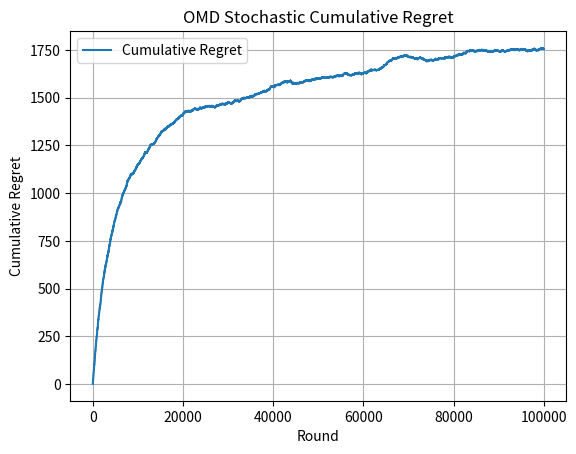

The matplotlib source for this figure:
import math
import matplotlib.pyplot as plt
import random
import numpy as np
        
class stochastic_OMD_Environment:
    def __init__(self, learning_rate, number_of_arms):
        self.learning_rate = learning_rate
        self.normalization_factor = 200*math.sqrt(10)
        self.estimated_loss_vector = np.zeros(number_of_arms)
        self.number_of_arms = number_of_arms
        # self.weights = np.random.uniform(0, 1, number_of_arms)
        # alpha = np.random.randint(1, number_of_arms+1, number_of_arms)
        # self.weights = np.random.dirichlet(alpha, size = 1).squeeze(0)

        # self.best_arm = random.randint(0, number_of_arms - 1)
    
    def newtons_approximation_for_arm_weights(self, normalization_factor, estimated_loss_vector, learning_rate):
        weights_for_arms = np.zeros(number_of_arms)
        # weights_for_arms = self.weights
        epsilon = 1.0e-9
        previous_normalization_factor = normalization_factor
        updated_normalization_factor = normalization_factor
        while True:
            for arm in range(number_of_arms):
                inner_product = abs((learning_rate * (estimated_loss_vector[arm] - updated_normalization_factor)))
                exponent_of_inner_product = math.pow(((inner_product + epsilon)), -2)
                weight_of_arm = 4 * exponent_of_inner_product
                weights_for_arms[arm] = weight_of_arm
            sum_of_weights = sum(weights_for_arms)
            numerator = sum_of_weights - 1
            sum_of_arms_taken_to_power = 0
            for arm_weight in range(number_of_arms):
                updated_normalization_factor_arm_weight = math.pow(weights_for_arms[arm_weight], 3/2)
                sum_of_arms_taken_to_power += updated_normalization_factor_arm_weight
            denominator = (learning_rate * sum_of_arms_taken_to_power) + epsilon
            updated_normalization_factor = previous_normalization_factor - (numerator / denominator)
            difference_in_normalization_factors = abs(updated_normalization_factor - previous_normalization_factor)
            previous_normalization_factor = updated_normalization_factor
            if(difference_in_normalization_factors < epsilon):
                break
            else:
                continue
        return weights_for_arms, updated_normalization_factor

    def selectArm(self):
        weights_of_arms, self.normalization_factor = self.newtons_approximation_for_arm_weights(self.normalization_factor, self.estimated_loss_vector, self.learning_rate)
        action_chosen = np.random.choice(number_of_arms, p = weights_of_arms)
        return action_chosen
    
    # def theseAreOurWeights(self):
    #     weights_for_our_arms = self.weights
    #     return weights_for_our_arms
    
    # def update_best_arm(self):
    #     return self.best_arm
    
    def updateLossVector(self, chosen_arm, loss):
        weights_of_arms, self.normalization_factor = self.newtons_approximation_for_arm_weights(self.normalization_factor, self.estimated_loss_vector, self.learning_rate)
        if weights_of_arms[chosen_arm] > 0:
            new_loss_estimate = loss / weights_of_arms[chosen_arm]
        else:
            new_loss_estimate = 0
        self.estimated_loss_vector[chosen_arm] += new_loss_estimate

number_of_arms = 10
time_horizon = 100000
learning_rate = 0.005
#this one is shwya 3bee6 mdri leh

stochasticOMDEnvironment = stochastic_OMD_Environment(learning_rate, number_of_arms)
# alpha = np.random.randint(1, number_of_arms+1, number_of_arms)
# arm_means = np.random.dirichlet(alpha, size = 1).squeeze(0) #stolen from github, idk if this is better than just using a uniform distribution for the means
arm_means = np.random.uniform(0, 1, number_of_arms)
losses_for_arm_in_each_round = []

def find_regret(time_horizon):
    cumulative_optimal_loss = 0
    cumulative_loss = 0
    regrets = []
    for round_played in range(time_horizon):
        chosen_arm = stochasticOMDEnvironment.selectArm()
        loss_for_arm = 1 - np.random.binomial(1, arm_means[chosen_arm])
        losses_for_arm_in_each_round.append(loss_for_arm)
        stochasticOMDEnvironment.updateLossVector(chosen_arm, losses_for_arm_in_each_round[round_played])
        optimal_arm = np.argmax(arm_means)
        loss_for_optimal_arm = 1 - np.random.binomial(1, arm_means[optimal_arm])
        cumulative_loss += loss_for_arm
        cumulative_optimal_loss += loss_for_optimal_arm
        regret_for_this_round = cumulative_loss - cumulative_optimal_loss
        regrets.append(regret_for_this_round)
    return regrets

regrets = find_regret(time_horizon)

plt.plot(regrets, label='Cumulative Regret')
plt.xlabel('Round')
plt.ylabel('Cumulative Regret')
plt.title("OMD Stochastic Cumulative Regret")
plt.legend()
plt.grid()
plt.show()

""" 
need to be able to keep track of every rounds regrets so we can keep track of the average regrets
(i dont know how helpful this is):
1) niba shy zy kida : [[0,1,2,2,0,1], [2,3,4,2,2,3], [4,5,6,6,3,4,5]]
each inner array is the regrets for each round like for round 1 we'll always start with a smaller regret so all the regrets 
we get in round one should be small b3den for round 2 binzeed 
2) so esh alfayda mn hada -> niba inno we flatten each inner array by just taking the mean value which thankfully fe numpy function that does this for us
bs almoshkila ana 3'abiya w mni 3arfa kef i store each round's regrets in its own inner array which i feel like is mrra a 110 skill issue
"""

# stochasticOMDEnvironment = stochastic_OMD_Environment(learning_rate, number_of_arms)
# # best_arm = stochasticOMDEnvironment.update_best_arm()
# # arm_means = np.random.uniform(0, 1, number_of_arms)
# alpha = np.random.randint(1, number_of_arms+1, number_of_arms)
# arm_means = np.random.dirichlet(alpha, size = 1).squeeze(0) #stolen from github, idk if this is better than just using a uniform distribution for the means
# # arm_means = stochasticOMDEnvironment.theseAreOurWeights()
# losses_for_arm_in_each_round = []
# # regret_for_trial = []
# # cumulative_loss = 0
# # cumulative_optimal_loss = 0
# # simulations = 1
# # regrets = []

# regrets_for_specific_round = [0.0 for arm_played in range(simulations)]
# total_regrets_for_all_trials = [0.0 for list in range(time_horizon)]
# # for trial in range(simulations):
# for round_played in range(time_horizon):
#     regrets_for_our_simulation = find_regret(time_horizon)
#     regret_of_round = regrets_for_our_simulation[round_played]
#     # for round_played in range(time_horizon):
#     for trial in range(simulations):
#         # regret_for_each_round = []
#         # regret_of_round = regrets_for_our_simulation[round_played]
#         # regrets_for_specific_round.append(regret_of_round)
#         regrets_for_specific_round[round_played] = regrets_for_our_simulation[round_played]
#         # regret_for_each_round.append(regret_of_round)
#     # total_regrets_for_all_trials.append(regrets_for_specific_round)
#     total_regrets_for_all_trials[trial] = regrets_for_specific_round
# print("this is the regret of round", round_played, ":", total_regrets_for_all_trials)
        
# losses_for_all_rounds = np.zeros((time_horizon, simulations))
# regrets_using_trials = []
# total_regret_for_each_round = []
# # regret_for_each_round = []
# for trial in range(simulations):
#     regrets_for_our_simulation = find_regret(time_horizon)
#     # regrets_using_trials.append(regrets_for_our_simulation)
#     # regret_for_each_round = []
#     for round in range(time_horizon):
#         regret_for_each_round = []
#         regret_of_round = regrets_for_our_simulation[round]
#         regret_for_each_round.append(regret_of_round)
#         total_regret_for_each_round.append(regrets_for_our_simulation[round])
        # total_regret_for_each_round.append(regret_for_each_round) 
        # total_regret_for_each_round[] =
        #we dont want to append because that's just
        #adding stuff so 7g trial 1 gets added to trial 0 -> instead of appending we should initialize the array to be an array of arrays
        #then change the element values at the specific index which in this case is round w b3den that should solve our issue of 
        #accessing the individual arrays later on kaman to find the average
        # print("this is the regret of round", round, ":", regret_for_each_round)
# print(regrets_using_trials)
    # print("this is the regret of trial", trial, ":", total_regret_for_each_round)
    
# regrets_for_our_simulation = find_regret(time_horizon)

# plt.plot(regrets_for_our_simulation, label='Cumulative Regret')
# plt.xlabel('Round')
# plt.ylabel('Cumulative Regret')
# plt.title("OMD Stochastic Cumulative Regret")
# plt.legend()
# plt.grid()
# plt.show()
    

# for trial in range(simulations):
#     for round_played in range(time_horizon):
#         chosen_arm = stochasticOMDEnvironment.selectArm()
#         loss_for_arm = 1 - np.random.binomial(1, arm_means[chosen_arm]) #np.random gives us 0 or 1 reward based on probability of success
#         losses_for_arm_in_each_round.append(loss_for_arm)
#         stochasticOMDEnvironment.updateLossVector(chosen_arm, losses_for_arm_in_each_round[round_played])
#         optimal_arm = np.argmax(arm_means)
#         loss_for_optimal_arm = 1 - np.random.binomial(1, arm_means[optimal_arm])
#         cumulative_loss += loss_for_arm
#         cumulative_optimal_loss += loss_for_optimal_arm
#         regret_for_this_round = cumulative_loss - cumulative_optimal_loss
#         # regret_for_this_round = arm_means[optimal_arm] - arm_means[chosen_arm]
#         regret_for_trial.append(regret_for_this_round)
#         # print(regret_for_trial)
#     regrets.append(regret_for_trial)
# print(regrets)

    # regret_for_each_round = regret_for_trial[round_played]
    # average_regret_for_each_round = np.mean(regret_for_trial[round_played])
    # regrets.append(average_regret_for_each_round)
    
#     print("this is the loss for our arm", cumulative_loss)
#     print("this is the optimal loss for our arm", cumulative_optimal_loss)
# print("these are the regrets", regrets)
    # stochasticOMDEnvironment.updateLossVector(chosen_arm, losses_for_arm_in_each_round)
    
    # print(optimal_arm)
# losses_for_all_rounds = np.zeros((time_horizon, number_of_arms))

# for round_played in range(time_horizon):
#     losses_for_each_round = np.zeros(number_of_arms)
#     for arm in range(number_of_arms):
#         loss_of_arm = 0
#         # probability = random.random()
#         loss_of_arm = 1 - np.random.binomial(1, arm_means[arm])
#         # if arm == best_arm:
#         #     if probability < 0.8:
#         #         loss_of_arm += 0
#         #     else:
#         #         loss_of_arm += 1
#         # else:
#         #     if probability < 0.2:
#         #         loss_of_arm += 0
#         #     else:
#         #         loss_of_arm += 1
#         losses_for_each_round[arm] = loss_of_arm
#     losses_for_all_rounds[round_played] = losses_for_each_round
# print(np.random.binomial(1, arm_means[arm]))
# optimal_arm = np.argmin(arm_means)

# best_arms_in_each_round = []
# for loss_vector in range(len(losses_for_all_rounds)):
#     best_arm_in_this_round = np.argmin(losses_for_all_rounds[loss_vector])
#     best_arms_in_each_round.append(best_arm_in_this_round)
# frequency_of_each_best_arm = np.bincount(best_arms_in_each_round)
# optimal_arm = np.argmax(frequency_of_each_best_arm)

# cumulative_optimal_loss = 0
# cumulative_loss = 0
# regrets = []

# for round_loss_vector in range(len(losses_for_all_rounds)):
#     this_rounds_loss_vector = losses_for_all_rounds[round_loss_vector]
#     chosen_arm = stochasticOMDEnvironment.selectArm()
#     stochasticOMDEnvironment.updateLossVector(chosen_arm, this_rounds_loss_vector)
#     optimal_loss = this_rounds_loss_vector[optimal_arm]
#     actual_loss = this_rounds_loss_vector[chosen_arm]
#     cumulative_optimal_loss += optimal_loss
#     cumulative_loss += actual_loss
#     regret_for_this_round = cumulative_loss - cumulative_optimal_loss
#     regrets.append(regret_for_this_round)

# plt.plot(regrets, label='Cumulative Regret')
# plt.xlabel('Round')
# plt.ylabel('Cumulative Regret')
# plt.title("OMD Stochastic Cumulative Regret")
# plt.legend()
# plt.grid()
# plt.show()
